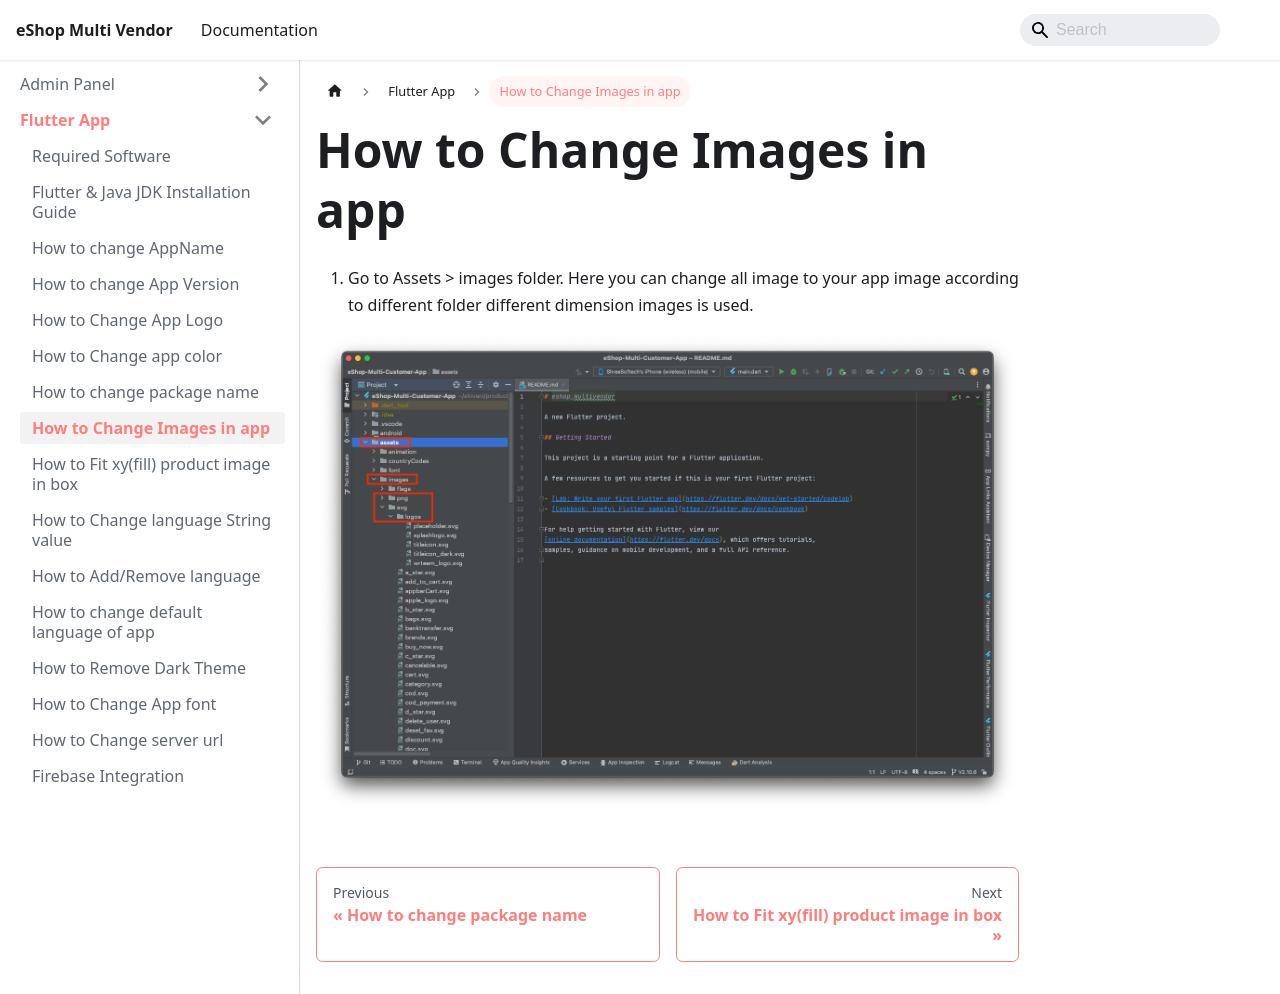

repository: WRTeam-in/eshop-multi-doc · page: docs/flutter/flutter-how-to-change-images-in-app.html · generator: docusaurus

---
id: flutter-how-to-change-images-in-app
title: How to Change Images in app
---

1. Go to Assets > images folder. Here you can change all image to your app image according to different folder different dimension images is used.

![Images Folder](/img/img.png) 
